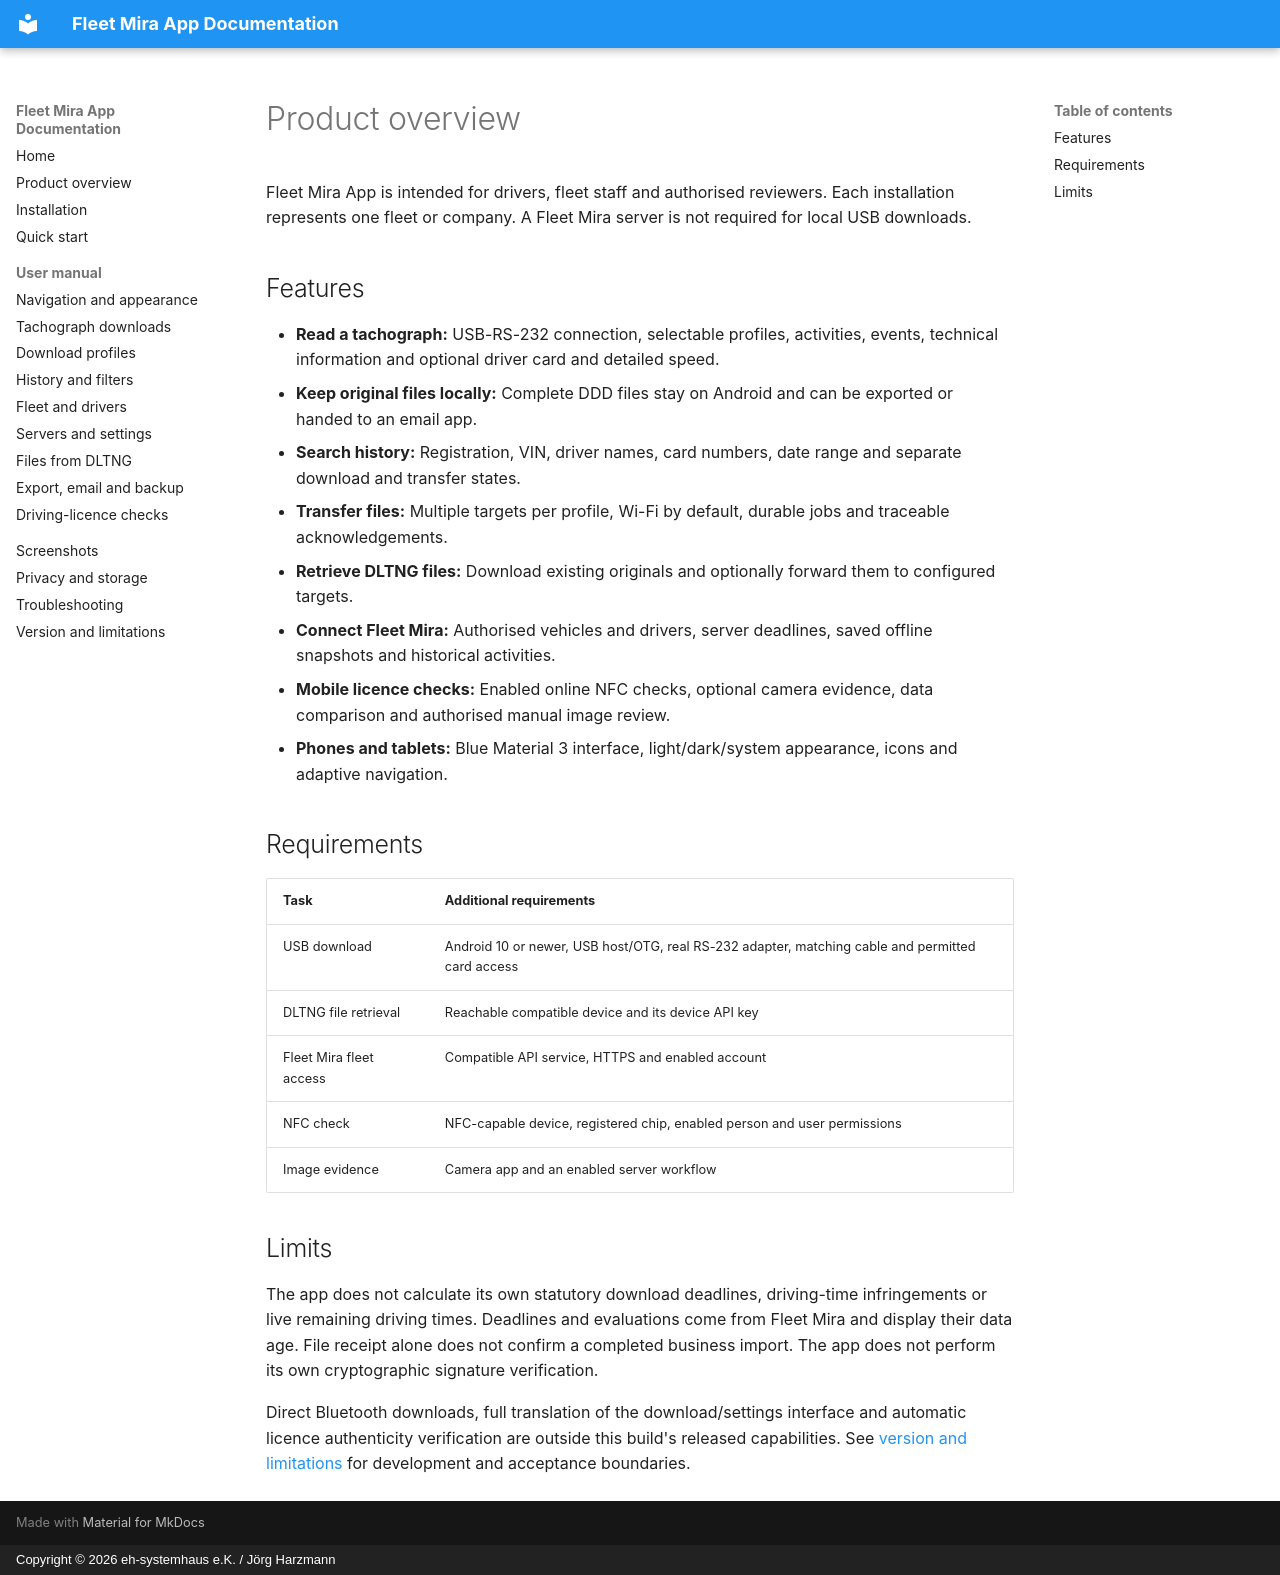

repository: harzmann/fleet_mira_app_docs · page: en/product-overview/index.html · generator: mkdocs · copyright: Copyright © 2026 eh-systemhaus e.K. / Jörg Harzmann

# Product overview

Fleet Mira App is intended for drivers, fleet staff and authorised reviewers. Each installation represents one fleet or company. A Fleet Mira server is not required for local USB downloads.

## Features

- **Read a tachograph:** USB-RS-232 connection, selectable profiles, activities, events, technical information and optional driver card and detailed speed.
- **Keep original files locally:** Complete DDD files stay on Android and can be exported or handed to an email app.
- **Search history:** Registration, VIN, driver names, card numbers, date range and separate download and transfer states.
- **Transfer files:** Multiple targets per profile, Wi-Fi by default, durable jobs and traceable acknowledgements.
- **Retrieve DLTNG files:** Download existing originals and optionally forward them to configured targets.
- **Connect Fleet Mira:** Authorised vehicles and drivers, server deadlines, saved offline snapshots and historical activities.
- **Mobile licence checks:** Enabled online NFC checks, optional camera evidence, data comparison and authorised manual image review.
- **Phones and tablets:** Blue Material 3 interface, light/dark/system appearance, icons and adaptive navigation.

## Requirements

| Task | Additional requirements |
|---|---|
| USB download | Android 10 or newer, USB host/OTG, real RS-232 adapter, matching cable and permitted card access |
| DLTNG file retrieval | Reachable compatible device and its device API key |
| Fleet Mira fleet access | Compatible API service, HTTPS and enabled account |
| NFC check | NFC-capable device, registered chip, enabled person and user permissions |
| Image evidence | Camera app and an enabled server workflow |

## Limits

The app does not calculate its own statutory download deadlines, driving-time infringements or live remaining driving times. Deadlines and evaluations come from Fleet Mira and display their data age. File receipt alone does not confirm a completed business import. The app does not perform its own cryptographic signature verification.

Direct Bluetooth downloads, full translation of the download/settings interface and automatic licence authenticity verification are outside this build's released capabilities. See [version and limitations](release-notes.md) for development and acceptance boundaries.
